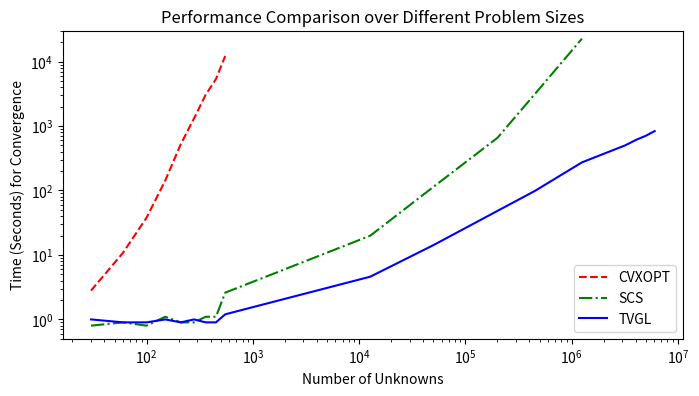

Python code for this plot:
import matplotlib
import matplotlib.pyplot as plt
import csv
#For "Type 1" plot
# matplotlib.rcParams['ps.useafm'] = True
# matplotlib.rcParams['pdf.use14corefonts'] = True
# matplotlib.rcParams['text.usetex'] = True

sizeList = [2,3,4,5,6,7,8,9,10,50,100,200,300,500,800,900,1000,1100]

# print [i*(i+1)/2*10 for i in sizeList]
# 1+j

central = [30, 60, 100, 150, 210, 280, 360, 450, 550]
cent = [2.8,10.8,37.9,142.9,523.9,1316.7,3055.3,5362.7,12186.9]

scsnums = [30, 60, 100, 150, 210, 280, 360, 450, 550, 12750, 50500, 201000, 451500, 1252500]
scsvals = [0.8,0.9,0.8,1.1,0.9,0.9,1.1,1.1,2.6, 19.9, 114.9, 657.3, 3134.7, 22631.5]

decentral = [30, 60, 100, 150, 210, 280, 360, 450, 550, 12750, 50500, 201000, 451500, 1252500, 3204000, 4054500,5005000,6055500]
admm = [1.0,0.9,0.9,1.0,0.9,1.0,0.9,0.9,1.2,4.6,14.3,48.3,98.4,272.9,502.0,610.8,706.4,834.6]
# 1.1,0.9,1.0,0.8,0.8,0.8,	0.9,	0.8,   0.9,	2.4,	9.2,	36.2,	86.2,	255.1,  507.1, 610.8,  706.4,   834.6]

# central = [36,   72,   90,  108,  144,  162,  180,  198,  216,  270,  360,  450,  504,  630,  720, 900, 1008, 1350, 1800, 2250, 2700]
# cent = [9.54, 29.21,37.18,47.57,69.99,78.80,94.81,105.7,124.8,163.0,264.7,344.2,509.0,741.2,918.4,1437, 1997, 3559, 7665, 16505, 27634]

# decentral = [36,   72,   90,  108,  162,  504,  1008, 5022, 9000, 10008,20000, 30000] #20mil with 40 procs
# admm = [ 23.14, 39.16,46.05,47.67,62.23,177.2, 363.6, 1638, 2948, 3325, 6380, 9717]


#Get right units
# central = [1000*x for x in central]
# decentral = [1000*x for x in decentral]

# cent = [x/60 for x in cent]
# admm = [x/60 for x in admm]

plt.figure(figsize=(8,4))
plt.plot(central, cent, 'r--')
plt.plot(scsnums, scsvals, 'g-.')
plt.plot(decentral, admm, 'b')
plt.legend(['CVXOPT', 'SCS', 'TVGL'], loc=4)
plt.xscale('log')
plt.yscale('log')
plt.xlabel('Number of Unknowns')
plt.ylabel('Time (Seconds) for Convergence')
plt.title('Performance Comparison over Different Problem Sizes')
# plt.title('Convergence Time vs. Problem Size')
# plt.xlim([20000,50000000])
plt.ylim([0.5,30000])
plt.rcParams.update({'font.size': 14})

plt.savefig('convergence_results.eps', format='eps', bbox_inches='tight', dpi=1000)
#plt.show()